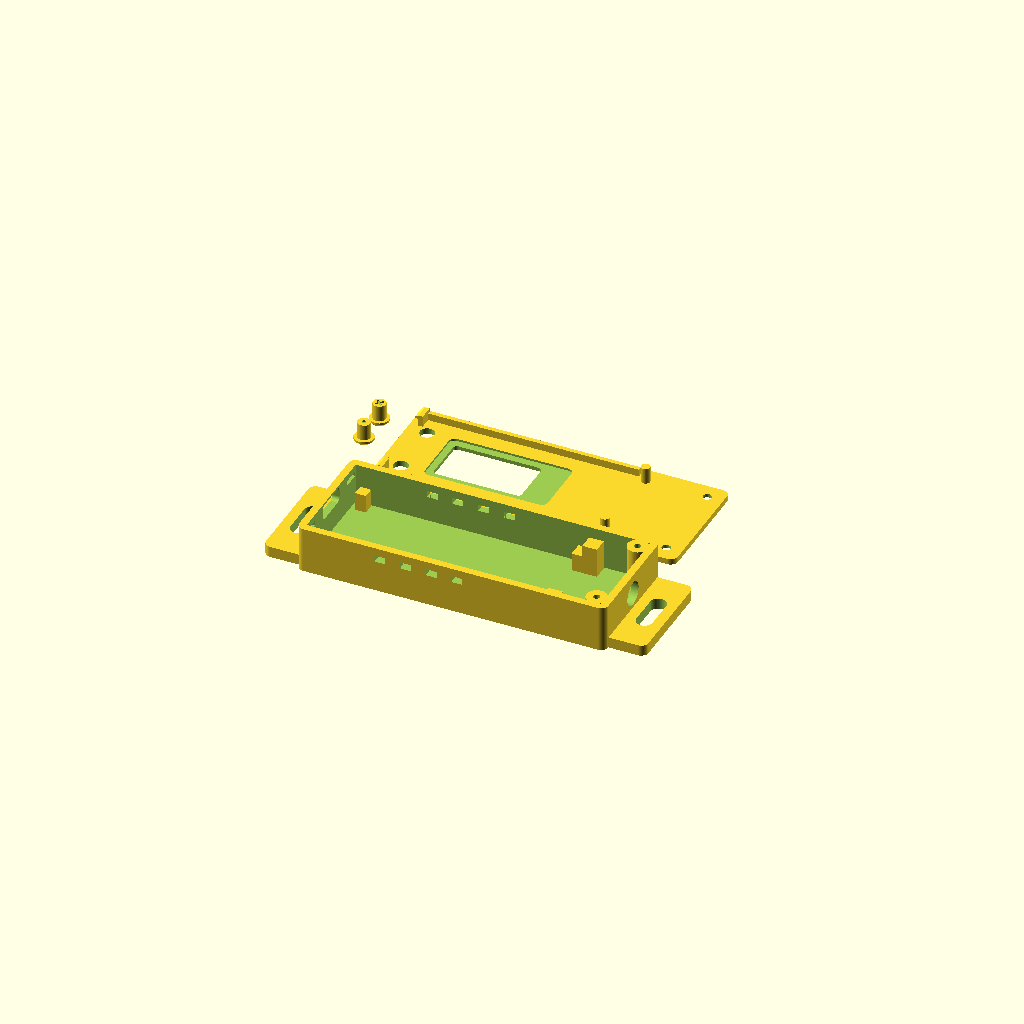
Cell 1 — every parameter at its default value.
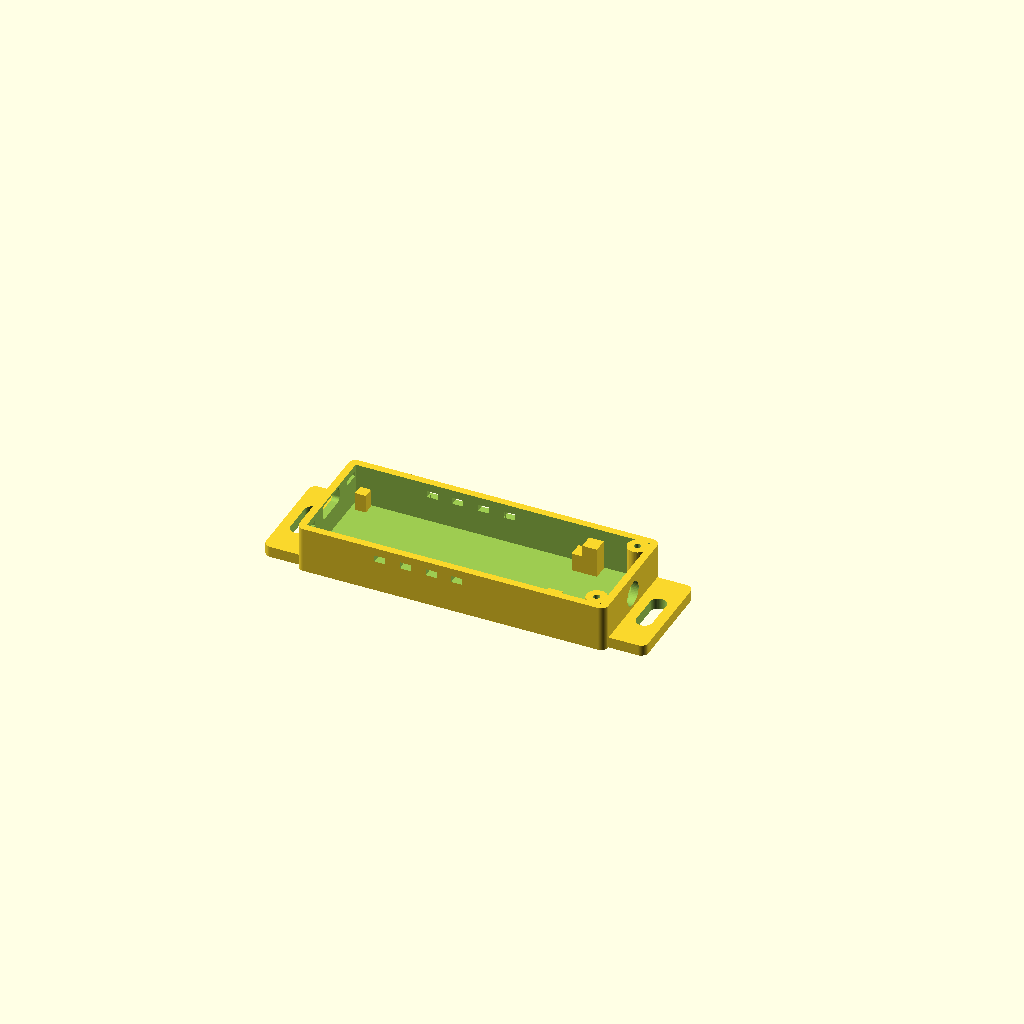
Cell 2 — part set to "base", the other parameters unchanged.
All cells are drawn from one camera (rotation 55°, 0°, 25°, orthographic, colour scheme Cornfield), so only the parameter changes between them.
OpenSCAD source file case/tracker_case.scad:
// UAV-BOS Fahrzeug-Tracker - case for the Heltec Wireless Tracker V1.1 (and Fastsaw clone)
//
// Coordinate system: X along the board length, USB-C at X = 0 (front), Y across, Z up.
// All board-relative positions are measured from the PCB corner at the USB end, display side up.
// "Left" / "right" below are as seen from the top with the USB-C port facing you
// (left = high Y, right = low Y). Defaults are measured on the Fastsaw board.
//
// Render a single part with e.g.:
//   openscad -o base.stl    -D 'part="base"'    tracker_case.scad
//   openscad -o lid.stl     -D 'part="lid"'     tracker_case.scad
//   openscad -o plunger_user.stl  -D 'part="plunger_user"'  tracker_case.scad
//   openscad -o plunger_reset.stl -D 'part="plunger_reset"' tracker_case.scad

part = "print"; // [print, base, lid, plunger_user, plunger_reset, assembly]

/* [Board] */
pcb_l = 63.6;         // PCB length
pcb_w = 27.9;         // PCB width
pcb_t = 1.7;          // bare PCB thickness
top_clear = 4.3;      // tallest top part (GPS module 3.8) + margin
bottom_clear = 4.0;   // underside: connector at the USB end 3.6 + margin (rest of the underside is 1.8)
usb_overhang = 1.0;   // USB-C shell past the front PCB edge
rear_overhang = 1.0;  // GPS module past the rear PCB edge
stop_adjust = 2.5;    // moves the rear board stops towards the USB end (measured on a test print)

/* [Display] */
disp_x0 = 10.7;       // visible area starts here (from PCB front; measured 11.7, corrected after a test print)
disp_w = 23.2;        // visible area along the board
disp_h = 12.3;        // visible area across the board
disp_margin = 0.4;    // window oversize per side
disp_cy = pcb_w / 2;  // display centred across the board
frame_x0 = 9;         // display frame starts here (shifted with disp_x0)
frame_w = 32.5;
frame_h = 16.1;
frame_t = 3.1;        // GPS module is ~0.7 higher
window_recess = true; // pocket on the lid inside for a clear cover over the frame area
window_recess_t = 0.6;
window_recess_margin = 0.5;

/* [GPS module (top, rear)] */
gps_w = 20.1;
gps_t = 3.8;

/* [USB-C] */
usb_cy = pcb_w / 2;   // assumed centred
usb_z = 1.6;          // centre above the PCB top (port sits on the PCB)
usb_w = 8.8;
usb_h = 3.2;
usb_clear = 0.5;      // per side

/* [Buttons] */
btn_x = 2.22;         // both buttons, from PCB front (measured 3.22, corrected after a test print)
user_btn_y = 6.2;     // USER (PRG, GPIO0), 6.2 from the right edge
reset_btn_y = pcb_w - 6.2; // RST, 6.2 from the left edge
button_h = 1.5;       // button cap height above PCB top
button_hole = 4.0;
reset_mode = "plunger"; // [plunger, pinhole, none]
pinhole_d = 2.0;

/* [Antennas] */
cable_space = 14;     // free space behind the board for U.FL pigtails and SMA nuts
gnss_sma = true;      // SMA bulkhead on the rear end for an external GNSS antenna
lora_sma = false;     // extra SMA on the side wall (LoRa, unused by the firmware)
sma_hole = 6.6;       // 1/4"-36 SMA thread
sma_min_in_h = 11;    // inner height needed for an SMA bulkhead nut

/* [Case] */
wall = 2.0;
floor_t = 1.6;
lid_t = 1.6;
clr = 0.4;            // board clearance per side
lip_h = 2.0;          // locating lip of the lid
lip_t = 1.2;
fit = 0.25;           // lid lip to wall clearance
corner_r = 2.0;
screw_hole = 1.8;     // M2 self-tapping into the bosses
screw_clear = 2.4;
screw_head = 4.2;
boss_d = 5.6;
front_supports = true; // small supports under the front PCB corners (check against the underside connector)
holddown = true;      // pins in the lid pressing on the rear PCB corners
holddown_x = pcb_l - 3.7; // pin centre from PCB front (measured on a test print)
front_hook = true;    // lid hooks into the front wall (USB end); rear is screwed
hook_w = 4;
hook_len = 3.0;       // tab length below the lid underside
hook_t = 1.2;
hook_nose = 0.8;      // nose depth towards the wall
hook_nose_h = 1.0;
mount_ears = true;    // screw / cable-tie ears on the short ends
ear_len = 10;
ear_t = 3;
vents = true;

$fn = 48;
eps = 0.01;

// Derived dimensions
has_sma = gnss_sma || lora_sma;
// Extra height for an SMA nut goes below the PCB, so display and buttons stay close to the lid.
bottom_eff = has_sma ? max(bottom_clear, sma_min_in_h - pcb_t - top_clear) : bottom_clear;
in_l = pcb_l + usb_overhang + rear_overhang + 2 * clr + cable_space;
in_w = pcb_w + 2 * clr;
in_h = bottom_eff + pcb_t + top_clear;
out_l = in_l + 2 * wall;
out_w = in_w + 2 * wall;
base_h = floor_t + in_h;

// PCB origin (corner at the USB end, bottom face)
px = wall + usb_overhang + clr;
py = wall + clr;
pz = floor_t + bottom_eff;
pcb_top = pz + pcb_t;

disp_cx = disp_x0 + disp_w / 2;
frame_cx = frame_x0 + frame_w / 2;
gps_x0 = pcb_l + rear_overhang - gps_w;

// bosses sink 0.5 mm into the walls so they fuse with them
boss_x = out_l - wall - boss_d / 2 + 0.5;
boss_ys = [wall + boss_d / 2 - 0.5, out_w - wall - boss_d / 2 + 0.5];

vent_h = top_clear - lip_h - 0.5;

// Hooks sit in the front corners: the USB opening's top edge is too close to the wall top,
// and the button plunger flanges occupy the space next to it.
hook_board_ys = [hook_w / 2 + 0.2, pcb_w - hook_w / 2 - 0.2];
hook_pocket_depth = 1.0;
hook_pocket_clr = 0.2;

module rounded_box(l, w, h, r) {
  hull() for (x = [r, l - r], y = [r, w - r]) translate([x, y, 0]) cylinder(r = r, h = h);
}

module rrect(l, w, h, r) {
  translate([-l / 2, -w / 2, 0]) rounded_box(l, w, h, min(r, l / 2 - eps, w / 2 - eps));
}

// ---------------------------------------------------------------- base
module base() {
  difference() {
    union() {
      difference() {
        rounded_box(out_l, out_w, base_h, corner_r);
        translate([wall, wall, floor_t]) cube([in_l, in_w, in_h + eps]);
      }
      // PCB corner supports
      if (front_supports)
        for (y = [py, py + pcb_w - 3])
          translate([px, y, floor_t - eps]) cube([3, 3, bottom_eff + eps]);
      for (y = [py, py + pcb_w - 4])
        translate([px + pcb_l - 4, y, floor_t - eps]) cube([4, 4, bottom_eff + eps]);
      // end stops behind the overhanging GPS module so the board cannot slide away from the USB opening
      for (y = [py, py + pcb_w - 4])
        translate([px + pcb_l + rear_overhang + clr - stop_adjust, y, floor_t - eps])
          cube([1.5 + stop_adjust, 4, bottom_eff + pcb_t + 1.5]);
      // screw bosses
      for (y = boss_ys) translate([boss_x, y, floor_t - eps]) cylinder(d = boss_d, h = in_h + eps);
      if (mount_ears) ears();
    }
    // USB-C opening
    translate([-eps, py + usb_cy, pcb_top + usb_z])
      rotate([0, 90, 0]) rotate([0, 0, 90])
        rrect(usb_w + 2 * usb_clear, usb_h + 2 * usb_clear, wall + 1, 1.2);
    // GNSS SMA on the rear end
    if (gnss_sma)
      translate([out_l - wall - eps, out_w / 2, floor_t + in_h / 2])
        rotate([0, 90, 0]) cylinder(d = sma_hole, h = wall + 1);
    // optional LoRa SMA on the side wall
    if (lora_sma)
      translate([px + pcb_l + rear_overhang + 6, out_w - wall - eps, floor_t + in_h / 2])
        rotate([-90, 0, 0]) cylinder(d = sma_hole, h = wall + 1);
    // screw holes
    for (y = boss_ys) translate([boss_x, y, floor_t + 1]) cylinder(d = screw_hole, h = in_h);
    if (vents && vent_h >= 1) vent_slots();
    if (front_hook) hook_pockets();
  }
}

// pockets in the inner face of the front wall for the lid hook noses
module hook_pockets() {
  z0 = base_h - hook_len - hook_pocket_clr;
  h = hook_nose_h + 2 * hook_pocket_clr;
  for (y = hook_board_ys)
    translate([wall - hook_pocket_depth, py + y - (hook_w + 0.6) / 2, z0])
      cube([hook_pocket_depth + eps, hook_w + 0.6, h]);
}

module ears() {
  for (side = [0, 1]) {
    x0 = side == 0 ? -ear_len : out_l;
    translate([x0, 0, 0]) difference() {
      hull() {
        translate([side == 0 ? corner_r : ear_len - corner_r, 4, 0]) cylinder(r = corner_r, h = ear_t);
        translate([side == 0 ? corner_r : ear_len - corner_r, out_w - 4, 0]) cylinder(r = corner_r, h = ear_t);
        // overlaps 1 mm into the box so the union is one solid
        translate([side == 0 ? ear_len : -1, corner_r, 0]) cube([1, out_w - 2 * corner_r, ear_t]);
      }
      // slot for M4 screws or cable ties
      hull() for (y = [out_w / 2 - 4, out_w / 2 + 4])
        translate([ear_len / 2, y, -eps]) cylinder(d = 4.4, h = ear_t + 1);
    }
  }
}

// between the PCB top and the lid lips
module vent_slots() {
  n = 4;
  for (i = [0 : n - 1], y = [-eps, out_w - wall - eps])
    translate([px + 18 + i * 7, y, pcb_top + 0.3]) cube([3, wall + 2 * eps, vent_h]);
}

// ---------------------------------------------------------------- lid
// Printed top-down: z = 0 is the outside face, Y is mirrored relative to the base.
function lid_y(board_y) = out_w - (py + board_y);

module lid() {
  difference() {
    union() {
      rounded_box(out_l, out_w, lid_t, corner_r);
      // locating lips along the long walls (inside the base)
      for (y = [wall + fit, out_w - wall - fit - lip_t])
        translate([px, y, lid_t - eps]) cube([pcb_l - 6, lip_t, lip_h]);
      if (holddown)
        for (y = [2, pcb_w - 2])
          translate([px + holddown_x, lid_y(y), lid_t - eps]) cylinder(d = 2.5, h = top_clear);
      if (front_hook)
        for (y = hook_board_ys) translate([0, lid_y(y) - hook_w / 2, 0]) hook_tab();
    }
    // display window
    translate([px + disp_cx, lid_y(disp_cy), -eps])
      rrect(disp_w + 2 * disp_margin, disp_h + 2 * disp_margin, lid_t + 1, 1);
    if (window_recess)
      translate([px + frame_cx, lid_y(disp_cy), lid_t - window_recess_t])
        rrect(frame_w + 2 * window_recess_margin, frame_h + 2 * window_recess_margin, window_recess_t + 1, 1.5);
    // USER button plunger hole
    translate([px + btn_x, lid_y(user_btn_y), -eps]) cylinder(d = button_hole, h = lid_t + 1);
    // Reset
    if (reset_mode == "plunger")
      translate([px + btn_x, lid_y(reset_btn_y), -eps]) cylinder(d = button_hole, h = lid_t + 1);
    else if (reset_mode == "pinhole")
      translate([px + btn_x, lid_y(reset_btn_y), -eps]) cylinder(d = pinhole_d, h = lid_t + 1, $fn = 24);
    // screw holes with counterbore on the outside
    for (y = boss_ys) {
      translate([boss_x, out_w - y, -eps]) cylinder(d = screw_clear, h = lid_t + 1);
      translate([boss_x, out_w - y, -eps]) cylinder(d = screw_head, h = 0.8);
    }
  }
}

// Tab hanging down inside the front wall, nose at the tip pointing into the wall pocket.
// The nose face towards the lid is flat so it holds when the lid is pulled up; the tip is
// chamfered as a lead-in. Close the case by hooking the front in with the rear tilted up.
module hook_tab() {
  x0 = wall + fit;
  z_tip = lid_t + hook_len;
  translate([x0, 0, lid_t - eps]) cube([hook_t, hook_w, hook_len + eps]);
  hull() {
    translate([x0 - hook_nose, 0, z_tip - hook_nose_h]) cube([hook_nose + eps, hook_w, hook_nose_h - 0.4]);
    translate([x0 - eps, 0, z_tip - hook_nose_h]) cube([eps, hook_w, hook_nose_h]);
  }
}

// ---------------------------------------------------------------- button plunger
// Printed standing on the button end. Drop it into the lid hole before closing the case:
// the flange sits under the lid, the top sticks out plunger_top.
plunger_gap = 0.3;         // free travel before the button is touched
plunger_bottom_trim = 1.0; // shortens the part below the lid (measured on a test print)
plunger_top = 2.8;         // how far the plunger sticks out above the lid
mark_depth = 0.4;          // engraved marking on top: "x" = Reset, "dot" = USER
module plunger(mark = "dot") {
  shaft_d = button_hole - 0.5;
  flange_flat = 0.6;
  below = top_clear - button_h - plunger_gap - plunger_bottom_trim; // tip to lid underside
  // 45 deg underside, printable without support; may run down to the tip on short plungers
  flange_cone = min((button_hole + 1.6 - shaft_d) / 2, below - flange_flat);
  flange_d = shaft_d + 2 * flange_cone;
  lower = below - flange_cone - flange_flat;
  top = below + lid_t + plunger_top;
  assert(flange_d >= button_hole + 0.8, "plunger flange too small to be retained by the lid");
  difference() {
    union() {
      cylinder(d = shaft_d, h = top);
      translate([0, 0, lower]) cylinder(d1 = shaft_d, d2 = flange_d, h = flange_cone);
      translate([0, 0, lower + flange_cone]) cylinder(d = flange_d, h = flange_flat);
    }
    translate([0, 0, top - mark_depth]) {
      if (mark == "x")
        for (a = [45, -45]) rotate([0, 0, a]) translate([-shaft_d * 0.35, -0.3, 0]) cube([shaft_d * 0.7, 0.6, mark_depth + 1]);
      else if (mark == "dot")
        cylinder(d = 1.2, h = mark_depth + 1, $fn = 24);
    }
  }
}

// ---------------------------------------------------------------- dummy board for the assembly view
module board_dummy() {
  color("steelblue") translate([px, py, pz]) cube([pcb_l, pcb_w, pcb_t]);
  color("dimgray") translate([px + frame_x0, py + disp_cy - frame_h / 2, pcb_top]) cube([frame_w, frame_h, frame_t]);
  color("black") translate([px + disp_x0, py + disp_cy - disp_h / 2, pcb_top + frame_t - 0.2 + eps])
    cube([disp_w, disp_h, 0.2]);
  color("goldenrod") translate([px + gps_x0, py + (pcb_w - gps_w) / 2, pcb_top]) cube([gps_w, gps_w, gps_t]);
  color("silver") translate([px - usb_overhang, py + usb_cy - usb_w / 2, pcb_top + usb_z - usb_h / 2])
    cube([7.3, usb_w, usb_h]);
  for (y = [user_btn_y, reset_btn_y])
    color("white") translate([px + btn_x, py + y, pcb_top]) cylinder(d = 2.5, h = button_h);
}

// [board y, marking]
plungers = reset_mode == "plunger" ? [[user_btn_y, "dot"], [reset_btn_y, "x"]] : [[user_btn_y, "dot"]];

if (part == "base") base();
else if (part == "lid") lid();
else if (part == "plunger_user") plunger("dot");
else if (part == "plunger_reset") plunger("x");
else if (part == "assembly") {
  base();
  board_dummy();
  for (p = plungers)
    color("orange") translate([px + btn_x, py + p[0], pcb_top + button_h + plunger_gap + plunger_bottom_trim]) plunger(p[1]);
  color("red", 0.6) translate([0, out_w, base_h + lid_t]) mirror([0, 0, 1]) mirror([0, 1, 0]) lid();
} else {
  base();
  translate([0, out_w + 8, 0]) lid();
  for (i = [0 : len(plungers) - 1]) translate([-8, out_w + 8 + out_w / 2 + i * 9, 0]) plunger(plungers[i][1]);
}
Parameter table extracted from the source (name, type, default, range or options):
part: string, default "print", options "print", "base", "lid", "plunger_user", "plunger_reset", "assembly"
pcb_l: number, default 63.6
pcb_w: number, default 27.9
pcb_t: number, default 1.7
top_clear: number, default 4.3
bottom_clear: number, default 4
usb_overhang: number, default 1
rear_overhang: number, default 1
stop_adjust: number, default 2.5
disp_x0: number, default 10.7
disp_w: number, default 23.2
disp_h: number, default 12.3
disp_margin: number, default 0.4
frame_x0: number, default 9
frame_w: number, default 32.5
frame_h: number, default 16.1
frame_t: number, default 3.1
window_recess: bool, default true
window_recess_t: number, default 0.6
window_recess_margin: number, default 0.5
gps_w: number, default 20.1
gps_t: number, default 3.8
usb_z: number, default 1.6
usb_w: number, default 8.8
usb_h: number, default 3.2
usb_clear: number, default 0.5
btn_x: number, default 2.22
user_btn_y: number, default 6.2
button_h: number, default 1.5
button_hole: number, default 4
reset_mode: string, default "plunger", options "plunger", "pinhole", "none"
pinhole_d: number, default 2
cable_space: number, default 14
gnss_sma: bool, default true
lora_sma: bool, default false
sma_hole: number, default 6.6
sma_min_in_h: number, default 11
wall: number, default 2
floor_t: number, default 1.6
lid_t: number, default 1.6
clr: number, default 0.4
lip_h: number, default 2
lip_t: number, default 1.2
fit: number, default 0.25
corner_r: number, default 2
screw_hole: number, default 1.8
screw_clear: number, default 2.4
screw_head: number, default 4.2
boss_d: number, default 5.6
front_supports: bool, default true
holddown: bool, default true
front_hook: bool, default true
hook_w: number, default 4
hook_len: number, default 3
hook_t: number, default 1.2
hook_nose: number, default 0.8
hook_nose_h: number, default 1
mount_ears: bool, default true
ear_len: number, default 10
ear_t: number, default 3
vents: bool, default true
eps: number, default 0.01
hook_pocket_depth: number, default 1
hook_pocket_clr: number, default 0.2
